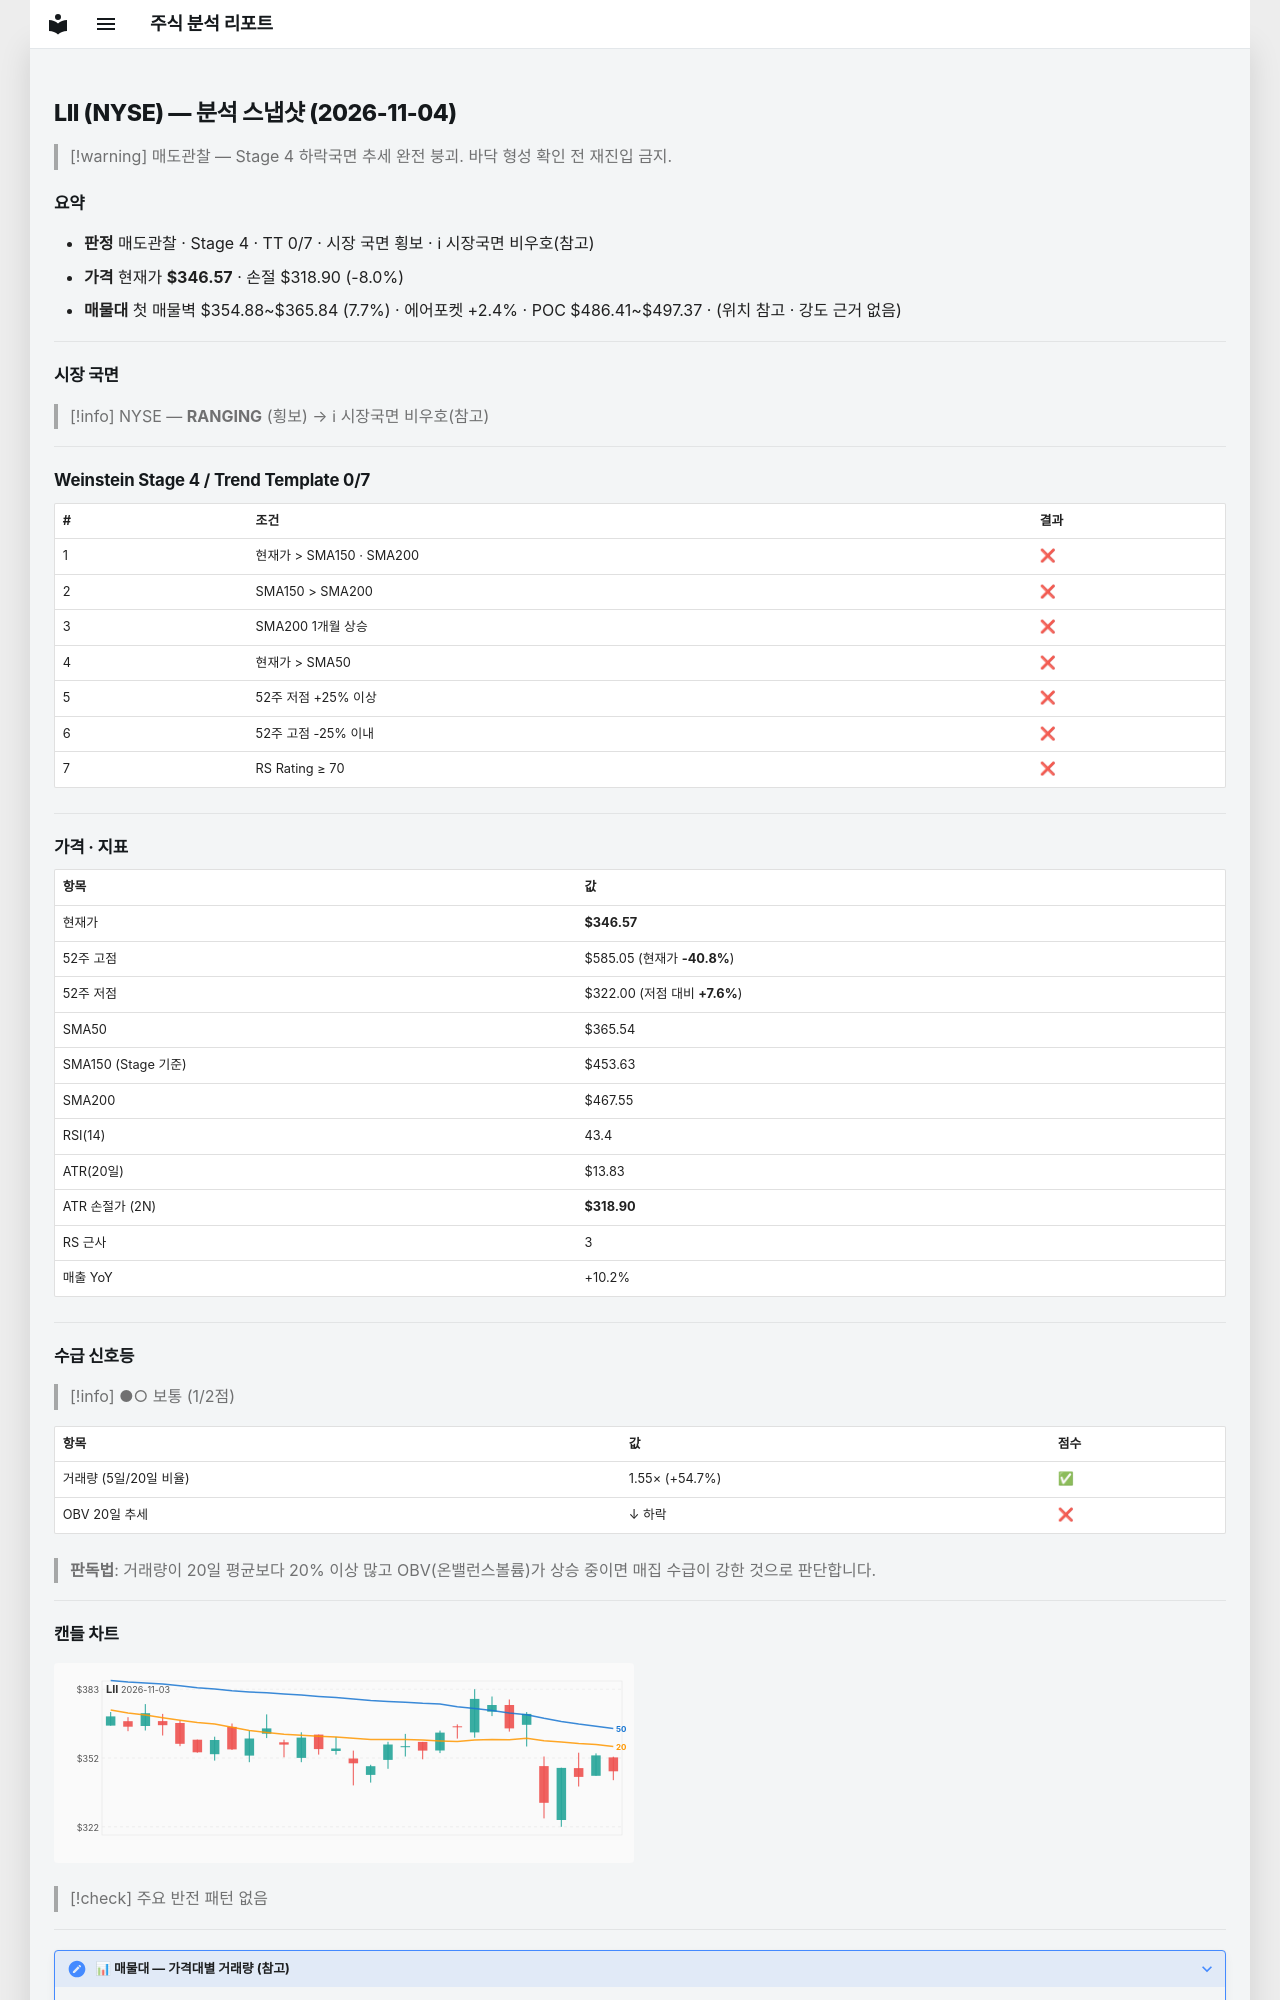

repository: soloandco/stock-reports · page: snapshots/LII-2026-11-04/index.html · generator: mkdocs

---
type: analysis-snapshot
title: LII 분석 스냅샷
ticker: LII
market: NYSE
created: 2026-11-04
updated: 2026-11-04
bar-date: 2026-11-03
verdict: 매도관찰
real-rr: 8.62
sma50-gap-pct: -5.2
weekly-position: 저항대아래
weekly-overhead-price: 585.05
weekly-overhead-pct: 68.8
stage: 4
trend-template-score: 0
tt-max: 7
ma-set: sma-50-150-200
price: 346.57000732421875
stop-price: 318.9010693405379
market-regime: RANGING
supply-demand-score: 1/2
supply-demand-label: 보통
status: tracking
tags:
  - stock-agent
  - watchlist
  - LII
  - analysis
related:
  - "[[analysis-template]]"
---

# LII (NYSE) — 분석 스냅샷 (2026-11-04)

> [!warning] 매도관찰 — Stage 4 하락국면
> 추세 완전 붕괴. 바닥 형성 확인 전 재진입 금지.

## 요약

- **판정** 매도관찰 · Stage 4 · TT 0/7 · 시장 국면 횡보 · ℹ 시장국면 비우호(참고)
- **가격** 현재가 **$346.57** · 손절 $318.90 (-8.0%)
- **매물대** 첫 매물벽 $354.88~$365.84 (7.7%) · 에어포켓 +2.4% · POC $486.41~$497.37 · (위치 참고 · 강도 근거 없음)

---

## 시장 국면

> [!info] NYSE — **RANGING** (횡보) → ℹ 시장국면 비우호(참고)

---

## Weinstein Stage 4 / Trend Template 0/7

| # | 조건 | 결과 |
|---|------|------|
| 1 | 현재가 > SMA150 · SMA200 | ❌ |
| 2 | SMA150 > SMA200 | ❌ |
| 3 | SMA200 1개월 상승 | ❌ |
| 4 | 현재가 > SMA50 | ❌ |
| 5 | 52주 저점 +25% 이상 | ❌ |
| 6 | 52주 고점 -25% 이내 | ❌ |
| 7 | RS Rating ≥ 70 | ❌ |

---

## 가격 · 지표

| 항목 | 값 |
|------|---|
| 현재가 | **$346.57** |
| 52주 고점 | $585.05 (현재가 **-40.8%**) |
| 52주 저점 | $322.00 (저점 대비 **+7.6%**) |
| SMA50 | $365.54 |
| SMA150 (Stage 기준) | $453.63 |
| SMA200 | $467.55 |
| RSI(14) | 43.4 |
| ATR(20일) | $13.83 |
| ATR 손절가 (2N) | **$318.90** |
| RS 근사 | 3 |
| 매출 YoY | +10.2% |

---
## 수급 신호등

> [!info] ●○ 보통 (1/2점)

| 항목 | 값 | 점수 |
|------|------|------|
| 거래량 (5일/20일 비율) | 1.55× (+54.7%) | ✅ |
| OBV 20일 추세 | ↓ 하락 | ❌ |

> **판독법**: 거래량이 20일 평균보다 20% 이상 많고 OBV(온밸런스볼륨)가 상승 중이면 매집 수급이 강한 것으로 판단합니다.

---
